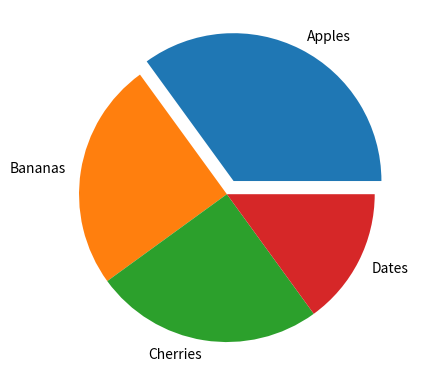

Source code (Python):
import matplotlib.pyplot as plt
import numpy as np
y=np.array([35,25,25,15])
mylabels=["Apples","Bananas","Cherries","Dates"]
myexplode=[0.1,0,0,0]
plt.pie(y,labels=mylabels,explode=myexplode)
plt.show()